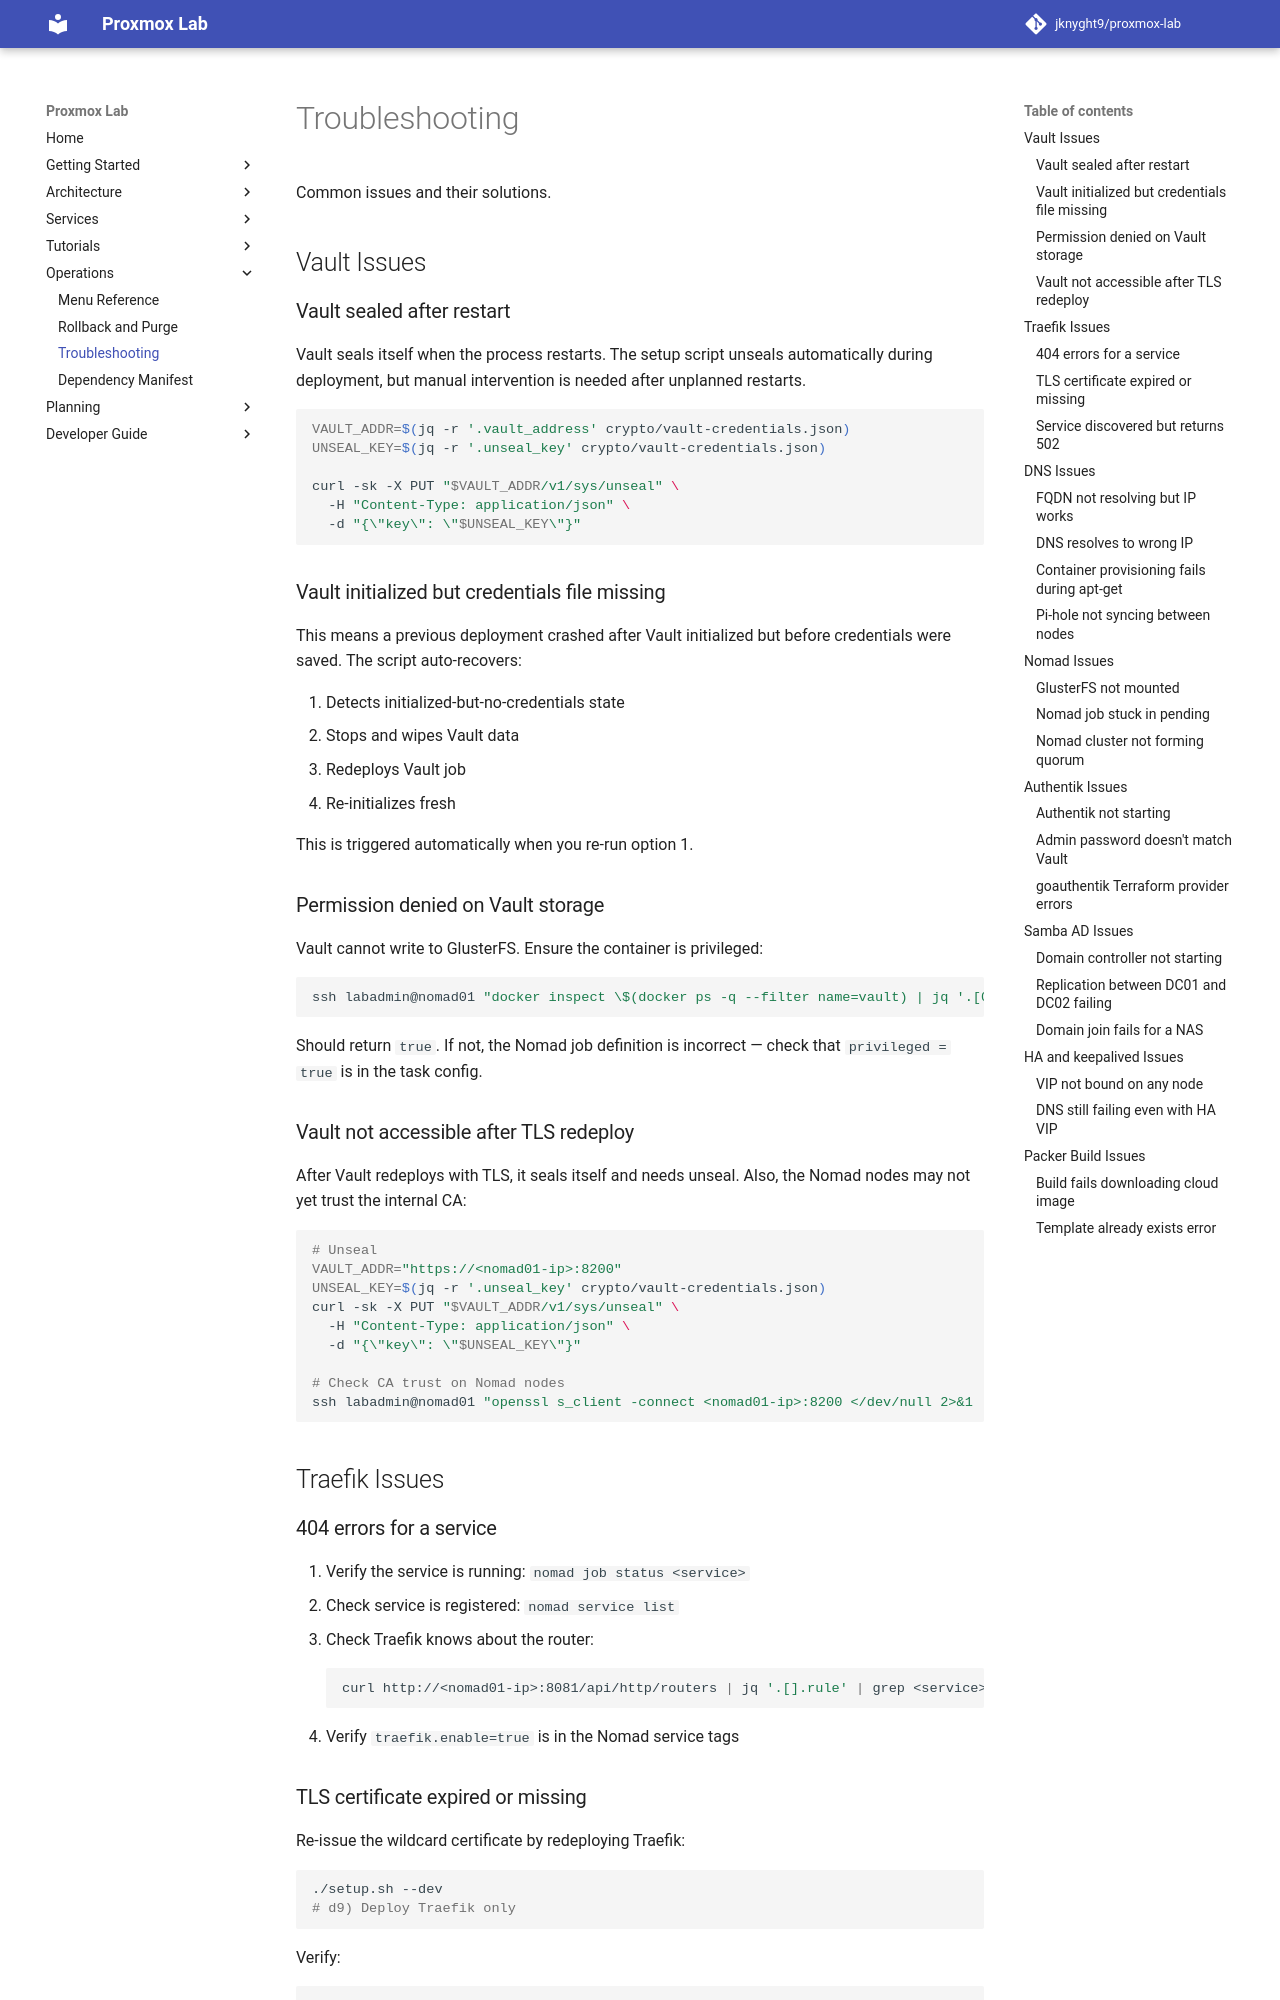

repository: jknyght9/proxmox-lab · page: operations/troubleshooting/index.html · generator: mkdocs

# Troubleshooting

Common issues and their solutions.

## Vault Issues

### Vault sealed after restart

Vault seals itself when the process restarts. The setup script unseals automatically during deployment, but manual intervention is needed after unplanned restarts.

```bash
VAULT_ADDR=$(jq -r '.vault_address' crypto/vault-credentials.json)
UNSEAL_KEY=$(jq -r '.unseal_key' crypto/vault-credentials.json)

curl -sk -X PUT "$VAULT_ADDR/v1/sys/unseal" \
  -H "Content-Type: application/json" \
  -d "{\"key\": \"$UNSEAL_KEY\"}"
```

### Vault initialized but credentials file missing

This means a previous deployment crashed after Vault initialized but before credentials were saved. The script auto-recovers:

1. Detects initialized-but-no-credentials state
2. Stops and wipes Vault data
3. Redeploys Vault job
4. Re-initializes fresh

This is triggered automatically when you re-run option 1.

### Permission denied on Vault storage

Vault cannot write to GlusterFS. Ensure the container is privileged:

```bash
ssh labadmin@nomad01 "docker inspect \$(docker ps -q --filter name=vault) | jq '.[0].HostConfig.Privileged'"
```

Should return `true`. If not, the Nomad job definition is incorrect — check that `privileged = true` is in the task config.

### Vault not accessible after TLS redeploy

After Vault redeploys with TLS, it seals itself and needs unseal. Also, the Nomad nodes may not yet trust the internal CA:

```bash
# Unseal
VAULT_ADDR="https://<nomad01-ip>:8200"
UNSEAL_KEY=$(jq -r '.unseal_key' crypto/vault-credentials.json)
curl -sk -X PUT "$VAULT_ADDR/v1/sys/unseal" \
  -H "Content-Type: application/json" \
  -d "{\"key\": \"$UNSEAL_KEY\"}"

# Check CA trust on Nomad nodes
ssh labadmin@nomad01 "openssl s_client -connect <nomad01-ip>:8200 </dev/null 2>&1 | grep -E 'Verify|OK'"
```

## Traefik Issues

### 404 errors for a service

1. Verify the service is running: `nomad job status <service>`
2. Check service is registered: `nomad service list`
3. Check Traefik knows about the router:
   ```bash
   curl http://<nomad01-ip>:8081/api/http/routers | jq '.[].rule' | grep <service>
   ```
4. Verify `traefik.enable=true` is in the Nomad service tags

### TLS certificate expired or missing

Re-issue the wildcard certificate by redeploying Traefik:

```bash
./setup.sh --dev
# d9) Deploy Traefik only
```

Verify:
```bash
echo | openssl s_client -connect <dns-suffix>:443 2>/dev/null | openssl x509 -noout -dates
```
